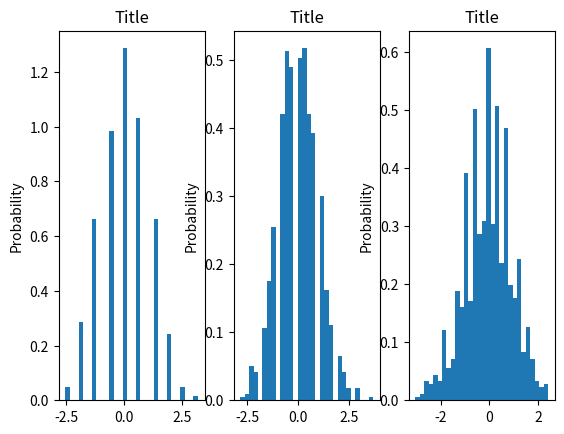

This figure's Python source:
from random import random
import math

import matplotlib.pyplot as plt
import numpy as np
#%matplotlib inline



def genX():
	if random()<0.5:
		return -1
	else:
		return 1

def genZn(n):
	ans = 0
	for _ in range(n):
		ans += genX()
	ans = ans / math.sqrt(n)
	return ans

samples10 = [genZn(10) for i in range(1000)]
samples50 = [genZn(50) for i in range(1000)]
samples250 = [genZn(250) for i in range(1000)]


#print(genX())
#print(genZn(5))

#x = np.random.normal(size = 1000)

plt.subplot(1, 3, 1)
plt.hist(samples10, density=True, bins=30)
plt.title('Title')
plt.ylabel('Probability')


plt.subplot(1, 3, 2)
plt.hist(samples50, density=True, bins=30)
plt.title('Title')
plt.ylabel('Probability')

plt.subplot(1, 3, 3)
plt.hist(samples250, density=True, bins=30)
plt.title('Title')
plt.ylabel('Probability')

plt.show()